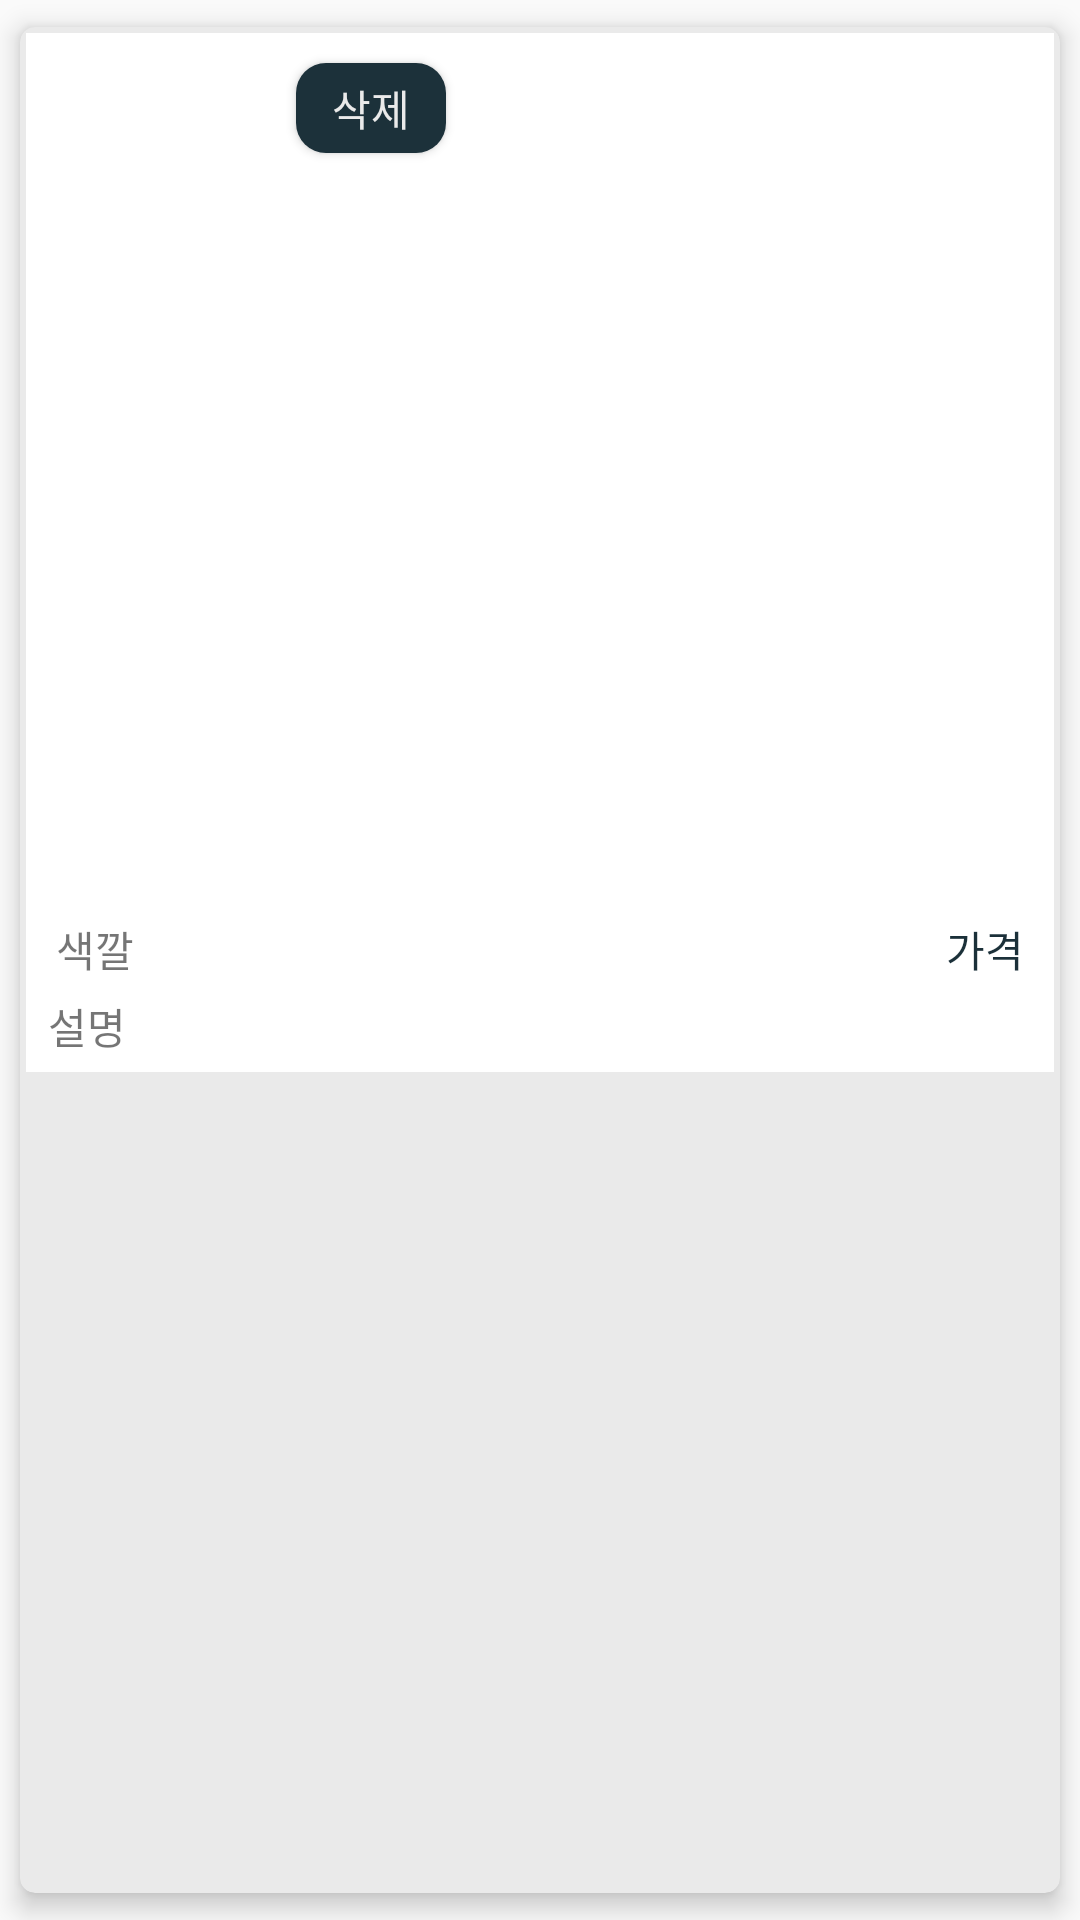

Layout XML and referenced resources for this Android screen:
<!-- AndroidManifest.xml: application theme Theme.Filebase_viewcloset -->
<!-- res/layout/list_clothes.xml -->
<?xml version="1.0" encoding="utf-8"?>
<LinearLayout xmlns:android="http://schemas.android.com/apk/res/android"
    xmlns:app="http://schemas.android.com/apk/res-auto"
    xmlns:tools="http://schemas.android.com/tools"
    android:layout_width="match_parent"
    android:layout_height="wrap_content"
    android:orientation="vertical">

    <androidx.cardview.widget.CardView
        android:layout_width="match_parent"
        android:layout_height="match_parent"
        app:cardBackgroundColor="#eaeaea"
        app:cardCornerRadius="5dp"
        app:cardElevation="5dp"
        app:cardUseCompatPadding="true">

        <LinearLayout
            android:layout_width="match_parent"
            android:layout_height="wrap_content"
            android:layout_margin="2dp"
            android:background="#ffffff"
            android:orientation="vertical">

            <Button
                android:id="@+id/btn_list_delete"
                android:layout_width="50dp"
                android:layout_height="30dp"
                android:layout_marginLeft="90dp"
                android:layout_marginTop="10dp"
                android:background="@drawable/btn_design"
                android:text="삭제"
                android:textColor="@color/ea"

                />

            <ImageView
                android:id="@+id/clothes_img"
                android:layout_width="150dp"
                android:layout_height="250dp"
                android:layout_gravity="center"
                 />

            <androidx.constraintlayout.widget.ConstraintLayout
                android:layout_width="match_parent"
                android:layout_height="wrap_content">

                <TextView
                    android:id="@+id/txt_clothes_color"
                    android:layout_width="wrap_content"
                    android:layout_height="wrap_content"
                    android:layout_gravity="right"
                    android:layout_marginTop="5dp"
                    android:layout_marginEnd="10dp"
                    android:layout_marginRight="10dp"
                    android:layout_marginBottom="5dp"
                    android:gravity="right"
                    android:text="가격"
                    android:textColor="#1b3039"
                    app:layout_constraintBottom_toBottomOf="parent"
                    app:layout_constraintEnd_toEndOf="parent"
                    app:layout_constraintHorizontal_bias="1.0"
                    app:layout_constraintStart_toStartOf="parent"
                    app:layout_constraintTop_toTopOf="parent" />

                <TextView
                    android:id="@+id/textName"
                    android:layout_width="wrap_content"
                    android:layout_height="wrap_content"
                    android:layout_gravity="left"
                    android:layout_marginStart="10dp"
                    android:layout_marginLeft="10dp"
                    android:layout_marginTop="5dp"
                    android:layout_marginBottom="5dp"
                    android:text="색깔"
                    app:layout_constraintBottom_toBottomOf="parent"
                    app:layout_constraintEnd_toEndOf="parent"
                    app:layout_constraintHorizontal_bias="0.0"
                    app:layout_constraintStart_toStartOf="parent"
                    app:layout_constraintTop_toTopOf="parent" />

            </androidx.constraintlayout.widget.ConstraintLayout>

            <TextView
                android:id="@+id/txt_clothes_location"
                android:layout_width="match_parent"
                android:layout_height="wrap_content"
                android:layout_gravity="center"
                android:layout_marginLeft="5dp"
                android:layout_marginBottom="5dp"
                android:text="설명" />

        </LinearLayout>

    </androidx.cardview.widget.CardView>

</LinearLayout>
<!-- resources referenced by this layout -->
<resources>
  <color name="ea">#eaeaea</color>
  <!-- drawable btn_design (drawable-v24) -->
  <?xml version="1.0" encoding="utf-8"?>
  <selector xmlns:android="http://schemas.android.com/apk/res/android">
      <item android:state_enabled="true">
          <shape>
              <solid android:color="@color/bluegray"></solid>
  
              <corners android:radius="10dp"></corners>
          </shape>
  
      </item>
  </selector>
  <style name="Theme.Filebase_viewcloset" parent="Theme.AppCompat.DayNight.DarkActionBar">
          
          <item name="colorPrimary">@color/purple_500</item>
          <item name="colorPrimaryVariant">@color/bluegray</item>
          <item name="colorOnPrimary">@color/white</item>
          
          <item name="colorSecondary">@color/teal_200</item>
          <item name="colorSecondaryVariant">@color/teal_700</item>
          <item name="colorOnSecondary">@color/black</item>
          
          <item name="android:statusBarColor" tools:targetApi="l">?attr/colorPrimaryVariant</item>
          
          <item name="windowNoTitle">true</item>
      </style>
  <color name="bluegray">#1c313a</color>
  <color name="purple_500">#FF6200EE</color>
  <color name="white">#FFFFFFFF</color>
  <color name="teal_200">#FF03DAC5</color>
  <color name="teal_700">#FF018786</color>
  <color name="black">#FF000000</color>
</resources>
